Run: headless pygame with SDL's dummy video driver; simulated clock (each Clock.tick advances the game by its frame time, no real sleeping); random seed 0; keys injected as events and as key.get_pressed() state; mouse plan: one left click at the window centre at the start of phase 2, then a move to the lower-right quarter at the start of phase 3.
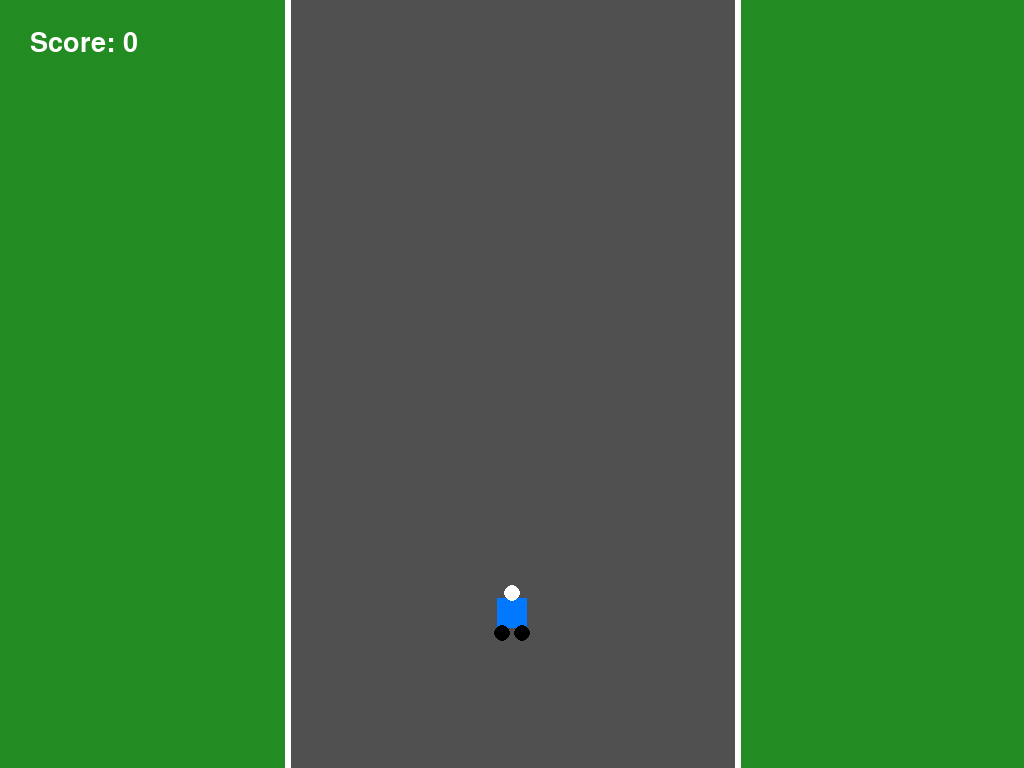
Frame 1 of 4 · flips 1–60 · no input
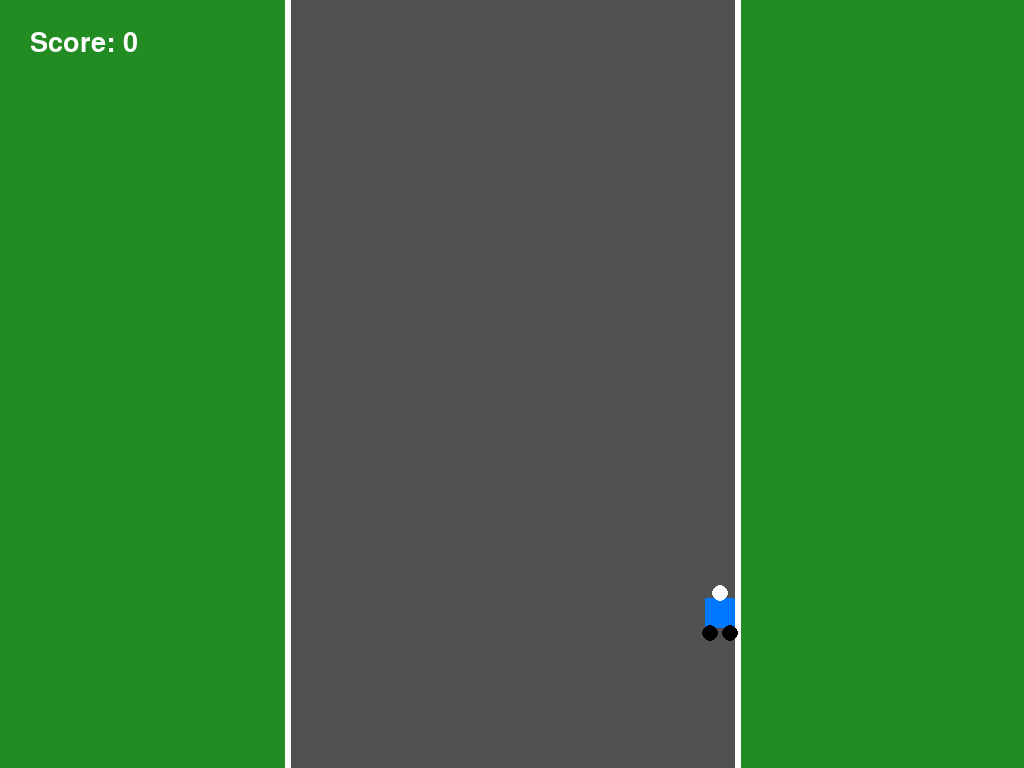
Frame 2 of 4 · flips 61–180 · clicked the window centre · tapped SPACE, RETURN · held RIGHT (→), D
Frame 3 of 4 · flips 181–300 · moved the mouse to the lower-right quarter · held DOWN (↓), S · screen unchanged from frame 2, image omitted
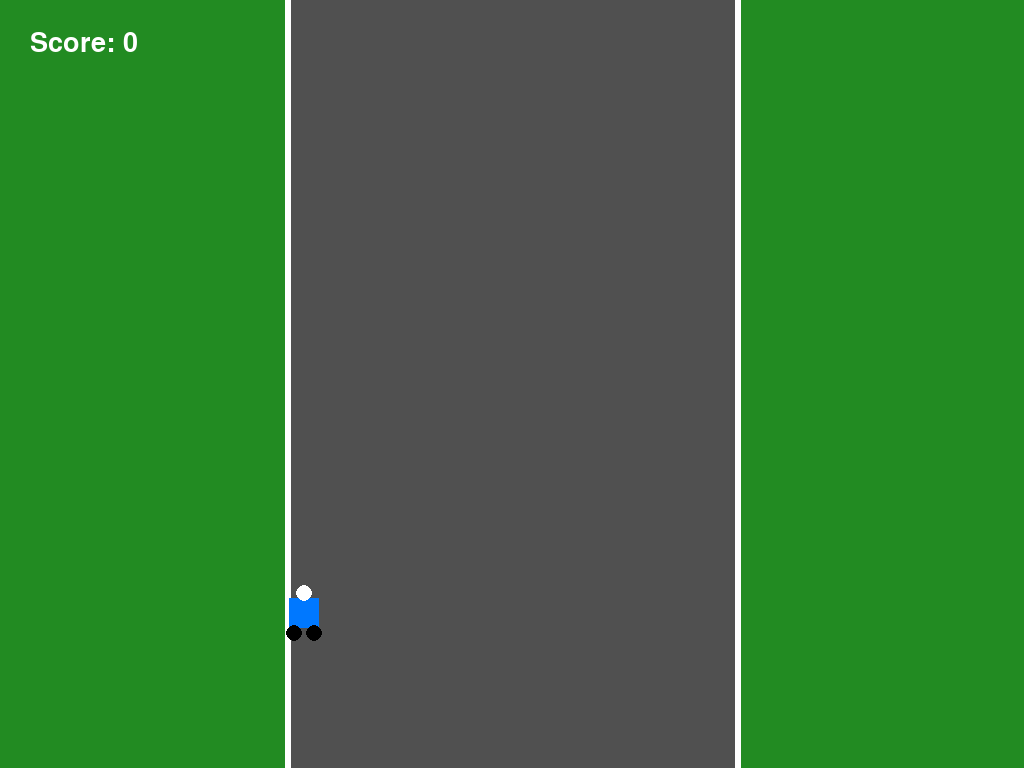
Frame 4 of 4 · flips 301–420 · held LEFT (←), A, UP (↑), W

The pygame program that drew these frames:

import pygame
import random
import sys

# Initialize Pygame
pygame.init()

# Automatically get your phone's screen size
info = pygame.display.Info()
WIDTH = info.current_w
HEIGHT = info.current_h
screen = pygame.display.set_mode((WIDTH, HEIGHT))
pygame.display.set_caption("Biking Game")

# Colors
GREEN = (34, 139, 34)
ROAD_GRAY = (80, 80, 80)
WHITE = (255, 255, 255)
BLUE = (0, 120, 255)
RED = (200, 30, 30)
BLACK = (0, 0, 0)

# Clock and FPS
clock = pygame.time.Clock()
FPS = 60

# Center the road on the phone screen
ROAD_WIDTH = min(450, WIDTH - 40)
road_x = (WIDTH - ROAD_WIDTH) // 2

# Player (Biker) Setup
player_width = 30
player_height = 50
player_x = road_x + ROAD_WIDTH // 2 - player_width // 2
player_y = HEIGHT - 180
player_speed = 8

# Obstacles Setup
obstacle_width = 40
obstacle_height = 40
obstacle_speed = 6
obstacles = []
SPAWNEVENT = pygame.USEREVENT + 1
pygame.time.set_timer(SPAWNEVENT, 900)  # Spawn a new rock every 0.9 seconds

# Score and Font
score = 0
font = pygame.font.SysFont(None, 40)

def draw_biker(x, y):
    # Draw simple bike body & rider
    pygame.draw.rect(screen, BLUE, (x, y + 10, player_width, 30))  # Body
    pygame.draw.circle(screen, BLACK, (x + 5, y + 45), 8)        # Back wheel
    pygame.draw.circle(screen, BLACK, (x + player_width - 5, y + 45), 8) # Front wheel
    pygame.draw.circle(screen, WHITE, (x + player_width // 2, y + 5), 8) # Helmet

def show_game_over():
    screen.fill(BLACK)
    over_text = font.render("GAME OVER", True, RED)
    score_text = font.render(f"Final Score: {score}", True, WHITE)
    restart_text = font.render("Tap screen to restart", True, WHITE)
    
    screen.blit(over_text, (WIDTH // 2 - over_text.get_width() // 2, HEIGHT // 2 - 60))
    screen.blit(score_text, (WIDTH // 2 - score_text.get_width() // 2, HEIGHT // 2))
    screen.blit(restart_text, (WIDTH // 2 - restart_text.get_width() // 2, HEIGHT // 2 + 60))
    pygame.display.flip()

# Main Game Loop
running = True
game_over = False

while running:
    clock.tick(FPS)

    for event in pygame.event.get():
        if event.type == pygame.QUIT:
            running = False
        
        if event.type == SPAWNEVENT and not game_over:
            # Spawn new obstacle inside the road boundaries
            obs_x = random.randint(road_x + 10, road_x + ROAD_WIDTH - 10 - obstacle_width)
            obstacles.append(pygame.Rect(obs_x, -obstacle_height, obstacle_width, obstacle_height))
            
        if game_over and event.type == pygame.MOUSEBUTTONDOWN:
            # Reset game on tap after game over
            game_over = False
            obstacles.clear()
            score = 0
            player_x = road_x + ROAD_WIDTH // 2 - player_width // 2

    if not game_over:
        # Touch controls (Left half of screen = move left, Right half = move right)
        mouse_pressed = pygame.mouse.get_pressed()
        keys = pygame.key.get_pressed()

        if mouse_pressed[0]:  # Screen touched
            touch_x, _ = pygame.mouse.get_pos()
            if touch_x < WIDTH // 2 and player_x > road_x + 5:
                player_x -= player_speed
            elif touch_x >= WIDTH // 2 and player_x < road_x + ROAD_WIDTH - 5 - player_width:
                player_x += player_speed
                
        # Keyboard controls support
        if keys[pygame.K_LEFT] and player_x > road_x + 5:
            player_x -= player_speed
        if keys[pygame.K_RIGHT] and player_x < road_x + ROAD_WIDTH - 5 - player_width:
            player_x += player_speed

        # Move obstacles down
        for obs in obstacles[:]:
            obs.y += obstacle_speed
            if obs.y > HEIGHT:
                obstacles.remove(obs)
                score += 10  # Increase score for dodging

        # Collision detection
        player_rect = pygame.Rect(player_x, player_y, player_width, player_height)
        for obs in obstacles:
            if player_rect.colliderect(obs):
                game_over = True

        # Draw Background (Grass & Centered Road)
        screen.fill(GREEN)
        pygame.draw.rect(screen, ROAD_GRAY, (road_x, 0, ROAD_WIDTH, HEIGHT))
        
        # Draw Road Lines
        pygame.draw.line(screen, WHITE, (road_x, 0), (road_x, HEIGHT), 6)
        pygame.draw.line(screen, WHITE, (road_x + ROAD_WIDTH, 0), (road_x + ROAD_WIDTH, HEIGHT), 6)

        # Draw Player & Obstacles
        draw_biker(player_x, player_y)
        for obs in obstacles:
            pygame.draw.rect(screen, RED, obs, border_radius=6)

        # Draw Score
        score_surface = font.render(f"Score: {score}", True, WHITE)
        screen.blit(score_surface, (30, 30))

        pygame.display.flip()
    else:
        show_game_over()

pygame.quit()
sys.exit()
